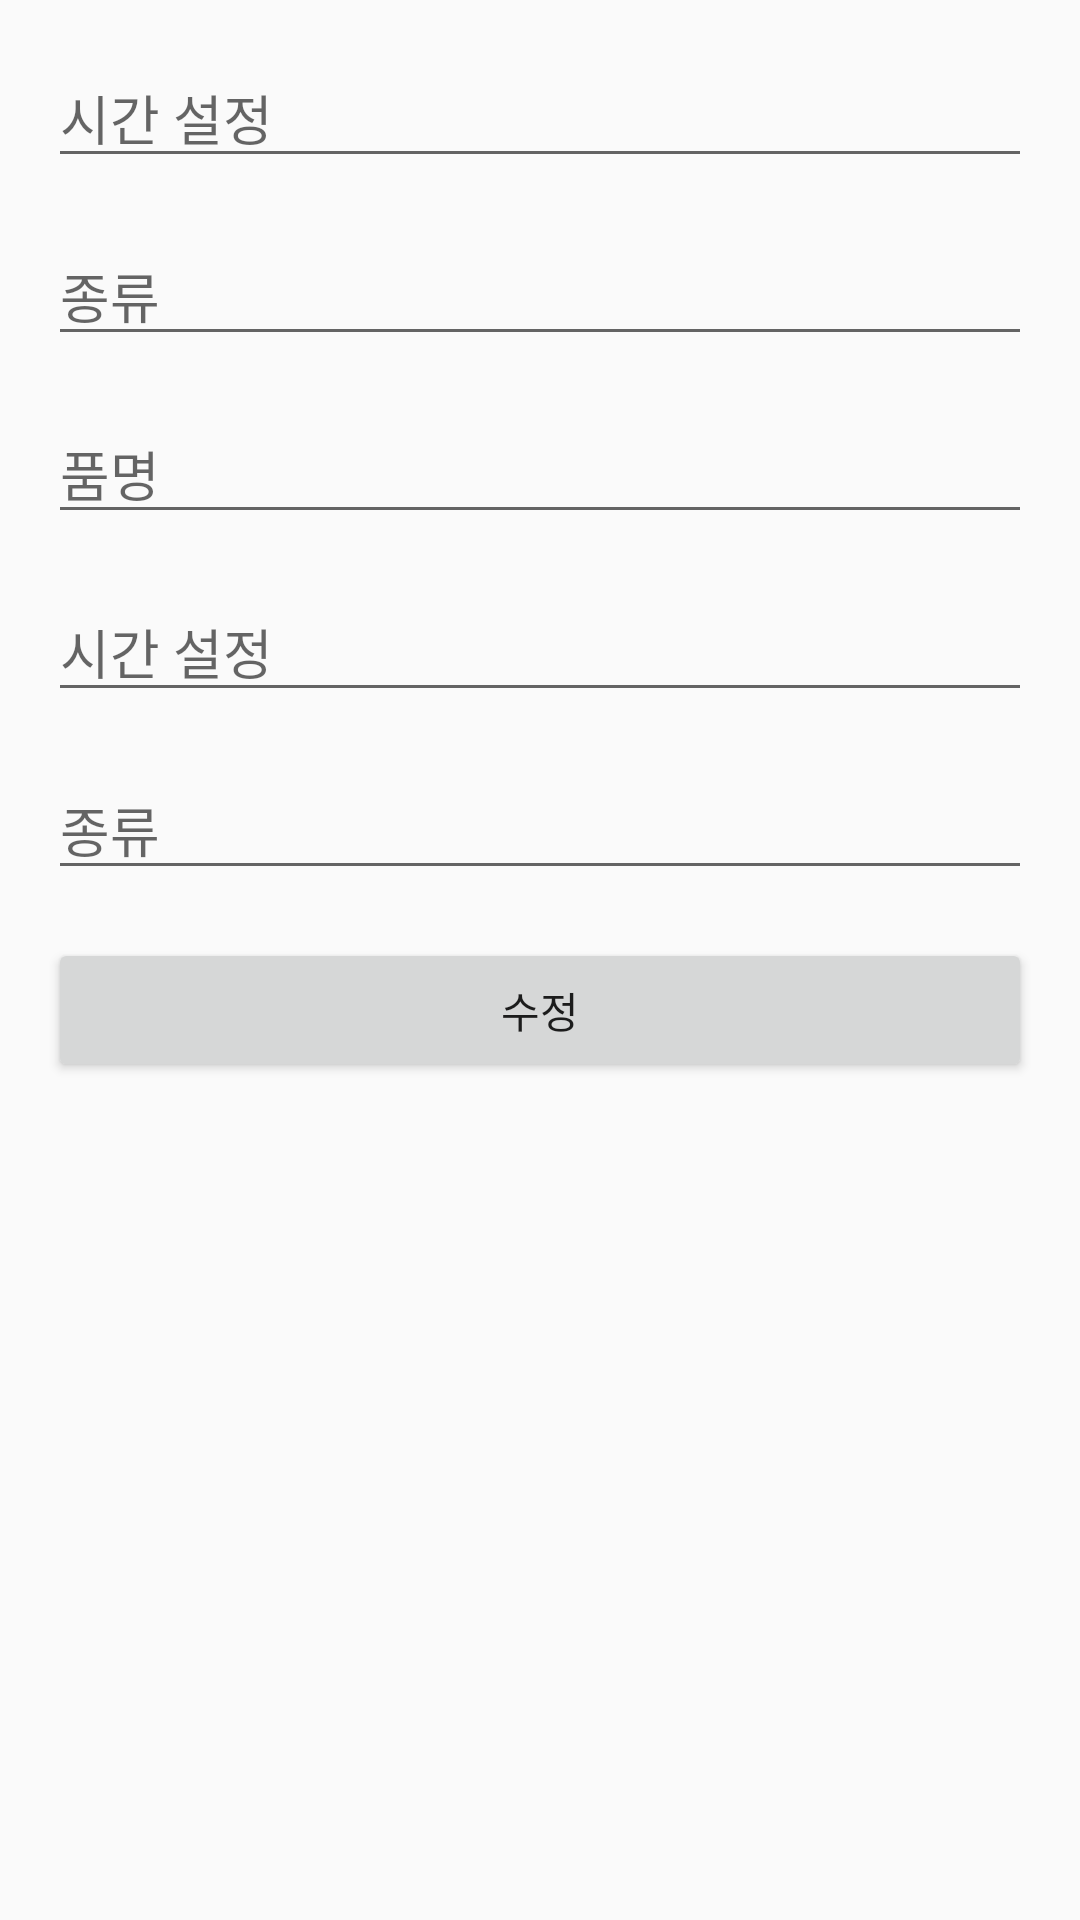

Reconstruct the res/layout file that produces this screen, plus the resources it refers to.
<!-- AndroidManifest.xml: application theme AppTheme -->
<!-- res/layout/edit_box.xml -->
<?xml version="1.0" encoding="utf-8"?>
<android.support.constraint.ConstraintLayout xmlns:android="http://schemas.android.com/apk/res/android"
    xmlns:app="http://schemas.android.com/apk/res-auto"
    android:layout_width="match_parent"
    android:layout_height="match_parent"
    android:orientation="vertical">

    <EditText
        android:id="@+id/edit1"
        android:layout_width="0dp"
        android:layout_height="wrap_content"
        android:layout_margin="16dp"
        android:hint="시간 설정"
        android:inputType="text"
        app:layout_constraintLeft_toLeftOf="parent"
        app:layout_constraintRight_toRightOf="parent"
        app:layout_constraintTop_toTopOf="parent" />

    <EditText
        android:id="@+id/edit2"
        android:layout_width="0dp"
        android:layout_height="wrap_content"
        android:layout_margin="16dp"
        android:layout_marginTop="268dp"
        android:hint="종류"
        android:inputType="text"
        app:layout_constraintLeft_toLeftOf="parent"
        app:layout_constraintRight_toRightOf="parent"
        app:layout_constraintTop_toBottomOf="@+id/edit1" />

    <EditText
        android:id="@+id/edit3"
        android:layout_width="0dp"
        android:layout_height="wrap_content"
        android:layout_margin="16dp"
        android:hint="품명"
        android:inputType="text"
        app:layout_constraintLeft_toLeftOf="parent"
        app:layout_constraintRight_toRightOf="parent"
        app:layout_constraintTop_toBottomOf="@+id/edit2" />

    <EditText
        android:id="@+id/edit4"
        android:layout_width="0dp"
        android:layout_height="wrap_content"
        android:layout_margin="16dp"
        android:layout_marginTop="8dp"
        android:hint="시간 설정"
        android:inputType="text"
        app:layout_constraintLeft_toLeftOf="parent"
        app:layout_constraintRight_toRightOf="parent"
        app:layout_constraintTop_toBottomOf="@+id/edit3" />


    <EditText
        android:id="@+id/edit5"
        android:layout_width="0dp"
        android:layout_height="wrap_content"
        android:layout_margin="16dp"
        android:hint="종류"
        android:inputType="text"
        app:layout_constraintLeft_toLeftOf="parent"
        app:layout_constraintRight_toRightOf="parent"
        app:layout_constraintTop_toBottomOf="@+id/edit4" />

    <Button
        android:id="@+id/button_dialog_submit"
        android:layout_width="0dp"
        android:layout_height="wrap_content"
        android:layout_margin="16dp"
        android:text="수정"
        app:layout_constraintLeft_toLeftOf="parent"
        app:layout_constraintRight_toRightOf="parent"
        app:layout_constraintTop_toBottomOf="@+id/edit5" />

</android.support.constraint.ConstraintLayout>
<!-- resources referenced by this layout -->
<resources>
  <style name="AppTheme" parent="Theme.AppCompat.Light.NoActionBar">
          
          <item name="colorPrimary">@color/colorPrimary</item>
          <item name="colorPrimaryDark">@color/colorPrimaryDark</item>
          <item name="colorAccent">@color/colorAccent</item>
      </style>
  <color name="colorPrimary">#009688</color>
  <color name="colorPrimaryDark">#00695f</color>
  <color name="colorAccent">#FF4081</color>
</resources>
